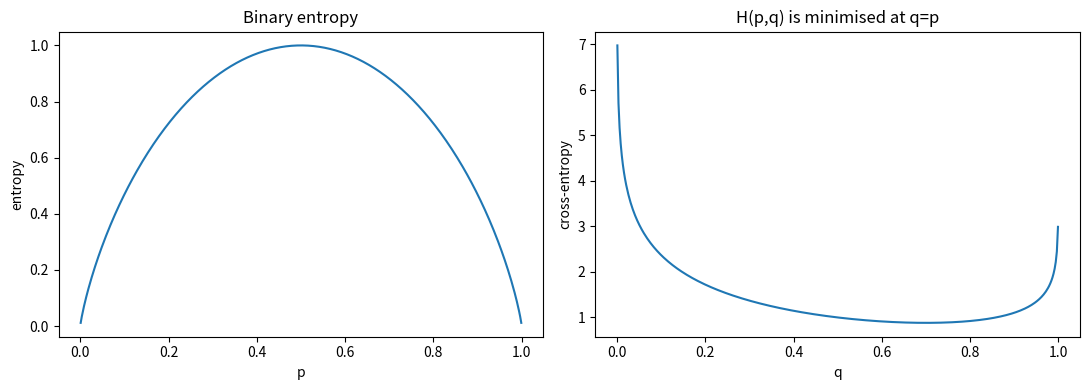

Source code (Python):
"""Information-theory companion script.

Computes entropy, cross-entropy, KL divergence and Bayesian updating, then
prints worked examples and optional plots. Run from the repository root:

    python Code/information_theory.py --no-plots
"""

from __future__ import annotations

import argparse

import matplotlib.pyplot as plt
import numpy as np
from scipy.stats import wasserstein_distance


def _as_proba(p: object, name: str = "p") -> np.ndarray:
    """Coerce a probability vector, accepting a Bernoulli scalar."""
    arr = np.asarray(p, dtype=float)
    if arr.ndim == 0:
        arr = np.array([arr, 1.0 - arr])
    if arr.ndim != 1 or arr.size < 2:
        raise ValueError(f"{name} must be a probability vector or a scalar")
    if np.any(arr < 0.0) or not np.isclose(arr.sum(), 1.0):
        raise ValueError(f"{name} must be non-negative and sum to one")
    return arr


def entropy(p: object, base: float = 2.0) -> float:
    """Shannon entropy in units determined by ``base`` (2 = bits)."""
    probs = _as_proba(p)
    if base <= 0.0 or base == 1.0:
        raise ValueError("base must be positive and different from 1")
    positive = probs[probs > 0.0]
    return float(-np.sum(positive * np.log(positive)) / np.log(base))


def cross_entropy(p: object, q: object, base: float = 2.0) -> float:
    """Cross-entropy H(p,q); returns inf when q assigns zero mass to p."""
    probs = _as_proba(p, "p")
    model = _as_proba(q, "q")
    if probs.shape != model.shape:
        raise ValueError("p and q must have the same shape")
    if base <= 0.0 or base == 1.0:
        raise ValueError("base must be positive and different from 1")
    support = probs > 0.0
    with np.errstate(divide="ignore"):
        return float(-np.sum(probs[support] * np.log(model[support])) / np.log(base))


def kl_divergence(p: object, q: object, base: float = 2.0) -> float:
    """KL(p || q) = H(p,q) - H(p)."""
    return cross_entropy(p, q, base) - entropy(p, base)


def jensen_shannon_divergence(p: object, q: object, base: float = 2.0) -> float:
    """Symmetric Jensen-Shannon divergence with the midpoint mixture."""
    probs = _as_proba(p, "p")
    model = _as_proba(q, "q")
    if probs.shape != model.shape:
        raise ValueError("p and q must have the same shape")
    mixture = 0.5 * (probs + model)
    return 0.5 * kl_divergence(probs, mixture, base) + 0.5 * kl_divergence(
        model, mixture, base
    )


def hellinger(p: object, q: object) -> float:
    """Hellinger distance between two probability vectors."""
    probs = _as_proba(p, "p")
    model = _as_proba(q, "q")
    if probs.shape != model.shape:
        raise ValueError("p and q must have the same shape")
    return float(np.sqrt(0.5 * np.sum((np.sqrt(probs) - np.sqrt(model)) ** 2)))


def total_variation(p: object, q: object) -> float:
    """Total variation distance between two probability vectors."""
    probs = _as_proba(p, "p")
    model = _as_proba(q, "q")
    if probs.shape != model.shape:
        raise ValueError("p and q must have the same shape")
    return float(0.5 * np.sum(np.abs(probs - model)))


def wasserstein_1d(samples_p: object, samples_q: object) -> float:
    """Empirical 1-Wasserstein distance between one-dimensional samples."""
    x = np.asarray(samples_p, dtype=float).ravel()
    y = np.asarray(samples_q, dtype=float).ravel()
    if x.size == 0 or y.size == 0:
        raise ValueError("samples must not be empty")
    return float(wasserstein_distance(x, y))


def gaussian_kl(
    mean_p: float, var_p: float, mean_q: float, var_q: float,
) -> float:
    """KL(N(mean_p, var_p) || N(mean_q, var_q)) in nats."""
    if var_p <= 0.0 or var_q <= 0.0:
        raise ValueError("variances must be positive")
    return float(
        0.5 * (
            np.log(var_q / var_p)
            + (var_p + (mean_p - mean_q) ** 2) / var_q
            - 1.0
        )
    )


def bayes_posterior(
    prior: object, likelihood: object,
) -> tuple[np.ndarray, float]:
    """Return normalised posterior probabilities and the evidence."""
    prior_arr = _as_proba(prior, "prior")
    like_arr = np.asarray(likelihood, dtype=float)
    if like_arr.ndim != 1 or like_arr.shape != prior_arr.shape:
        raise ValueError("prior and likelihood must be 1-D arrays of equal length")
    if np.any(like_arr < 0.0):
        raise ValueError("likelihood must be non-negative")
    unnormalised = prior_arr * like_arr
    evidence = float(unnormalised.sum())
    if evidence <= 0.0:
        raise ValueError("evidence is zero; posterior is undefined")
    return unnormalised / evidence, evidence


def naive_bayes_log_odds(prior: float, likelihood_ratios: object) -> float:
    """Log posterior odds from prior odds and independent likelihood ratios."""
    if not 0.0 < prior < 1.0:
        raise ValueError("prior must lie strictly between 0 and 1")
    ratios = np.asarray(likelihood_ratios, dtype=float)
    if ratios.ndim != 1 or np.any(ratios <= 0.0):
        raise ValueError("likelihood ratios must be positive")
    return float(np.log(prior / (1.0 - prior)) + np.sum(np.log(ratios)))


def gaussian_posterior(
    prior_mean: float, prior_var: float, observation: float, obs_var: float,
) -> tuple[float, float]:
    """Conjugate update for a Gaussian mean with known observation variance."""
    if prior_var <= 0.0 or obs_var <= 0.0:
        raise ValueError("variances must be positive")
    post_var = 1.0 / (1.0 / prior_var + 1.0 / obs_var)
    post_mean = post_var * (prior_mean / prior_var + observation / obs_var)
    return float(post_mean), float(post_var)


def softmax(logits: object) -> np.ndarray:
    """Numerically stable softmax for a 1-D or 2-D array of logits."""
    z = np.asarray(logits, dtype=float)
    if z.ndim not in (1, 2):
        raise ValueError("logits must be 1-D or 2-D")
    shifted = z - np.max(z, axis=-1, keepdims=True)
    exp = np.exp(shifted)
    return exp / exp.sum(axis=-1, keepdims=True)


def categorical_cross_entropy(logits: object, labels: object) -> np.ndarray:
    """Cross-entropy for one-hot targets encoded as class indices."""
    probs = softmax(logits)
    y = np.asarray(labels, dtype=int).ravel()
    if probs.ndim == 1:
        if y.size != 1:
            raise ValueError("one set of logits needs one label")
        return np.array([-np.log(probs[y[0]] + 1e-12)])
    if len(y) != len(probs):
        raise ValueError("logits and labels must have the same length")
    rows = np.arange(len(y))
    return -np.log(probs[rows, y] + 1e-12)


def main() -> None:
    parser = argparse.ArgumentParser(description=__doc__.splitlines()[0])
    parser.add_argument("--no-plots", action="store_true", help="skip matplotlib figures")
    parser.add_argument("--base", type=float, default=2.0, help="log base (2 or 10)")
    args = parser.parse_args()

    print("Binary entropy")
    for p in (0.1, 0.25, 0.5, 0.9):
        print(f"  p={p:.2f}: H={entropy(p, args.base):.4f}")

    p, q = 0.7, 0.4
    print("\nCross-entropy and KL")
    print(f"  H({p},{q}) = {cross_entropy(p, q, args.base):.4f}")
    print(f"  H({p})     = {entropy(p, args.base):.4f}")
    print(f"  KL({p}||{q}) = {kl_divergence(p, q, args.base):.4f}")
    print(f"  JS({p},{q}) = {jensen_shannon_divergence(p, q, args.base):.4f}")
    print(f"  Hellinger({p},{q}) = {hellinger(p, q):.4f}")
    print(f"  TV({p},{q}) = {total_variation(p, q):.4f}")
    print(f"  W1(delta_0, delta_3) = {wasserstein_1d([0.0], [3.0]):.4f}")
    print(f"  KL(N(0,1)||N(1,1)) = {gaussian_kl(0, 1, 1, 1):.4f} nats")

    posterior, evidence = bayes_posterior([0.2, 0.5, 0.3], [0.1, 0.8, 0.4])
    print("\nBayes' rule")
    print(f"  evidence  = {evidence:.4f}")
    print(f"  posterior = {np.round(posterior, 4)}")
    log_odds = naive_bayes_log_odds(0.1, [0.5 / 0.05, 0.4 / 0.02])
    print(f"  spam log odds = {log_odds:.4f}, posterior = {1 / (1 + np.exp(-log_odds)):.4f}")

    mean, var = gaussian_posterior(0.0, 2.0, 2.0, 1.0)
    print(f"  Gaussian posterior N({mean:.4f}, {var:.4f})")

    if args.no_plots:
        return

    grid = np.linspace(0.001, 0.999, 400)
    fig, axes = plt.subplots(1, 2, figsize=(11, 4))
    axes[0].plot(grid, [entropy(float(x), args.base) for x in grid])
    axes[0].set(xlabel="p", ylabel="entropy", title="Binary entropy")
    axes[1].plot(grid, [cross_entropy(p, float(x), args.base) for x in grid])
    axes[1].set(xlabel="q", ylabel="cross-entropy", title="H(p,q) is minimised at q=p")
    fig.tight_layout()
    plt.show()


if __name__ == "__main__":
    main()
